Image classification data set "voiceover" (tahahasan360/voiceover on GitHub). Class labels (5): hello, world, leave, no one, behind.

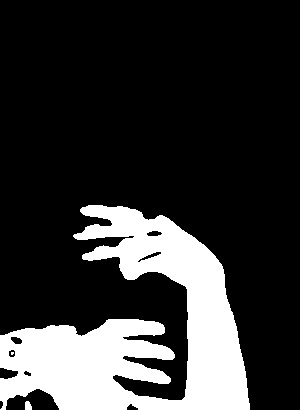
Label: world

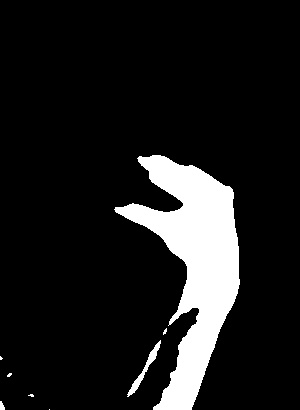
Label: leave

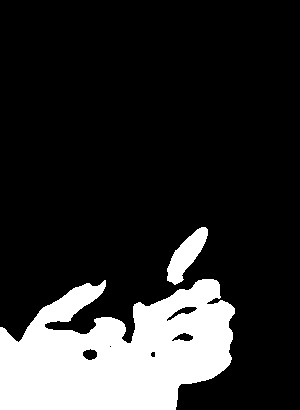
Label: behind

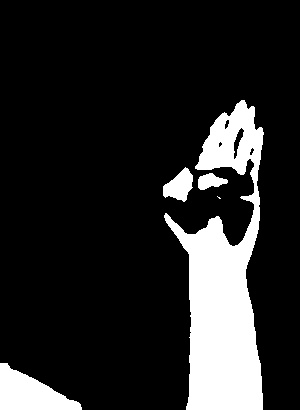
Label: hello

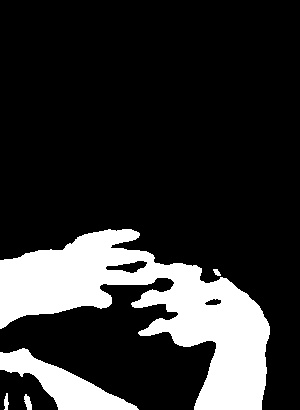
Label: world

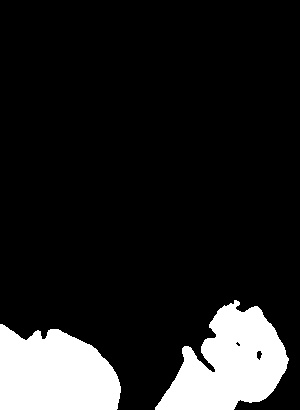
Label: no one
